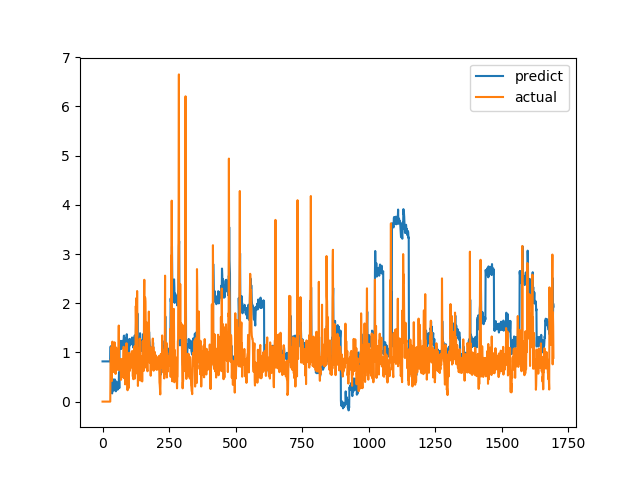

Values plotted in this chart, from the file beside it:
predict, actual
0.8175, 0.0
0.8174, 0.0
0.8174, 0.0
0.8175, 0.0
0.8175, 0.0
0.8174, 0.0
0.8174, 0.0
0.8174, 0.0
0.8174, 0.0
0.8173, 0.0
0.8173, 0.0
0.8174, 0.0
0.8174, 0.0
0.8173, 0.0
0.8173, 0.0
0.8173, 0.0
0.8174, 0.0
0.8174, 0.0
0.8175, 0.0
0.8178, 0.0
0.8177, 0.0
0.8177, 0.0
0.8175, 0.0
0.8174, 0.0
0.8174, 0.0
0.8173, 0.0
0.8174, 0.0
0.8174, 0.0
0.8173, 0.0
0.8173, 0.0
1.106, 0.6915
1.125, 0.8558
0.3187, 0.7094
0.2676, 1.015
0.3778, 1.116
0.4223, 0.4183
0.1664, 1.002
0.3678, 1.219
0.4606, 1.143
0.4373, 0.6528
0.253, 0.6747
0.2507, 0.601
0.2239, 0.6695
0.248, 0.6538
0.2434, 0.7814
0.29, 1.206
0.4509, 0.8469
0.3262, 0.8286
0.3115, 0.6482
0.2446, 0.5624
0.2097, 0.7183
0.2659, 1.1
0.4103, 0.9542
0.3643, 0.729
0.2771, 0.6694
0.2504, 0.8631
0.3207, 0.6465
0.2444, 0.8223
0.3053, 0.9236
0.3463, 0.8301
... 1,636 more rows
